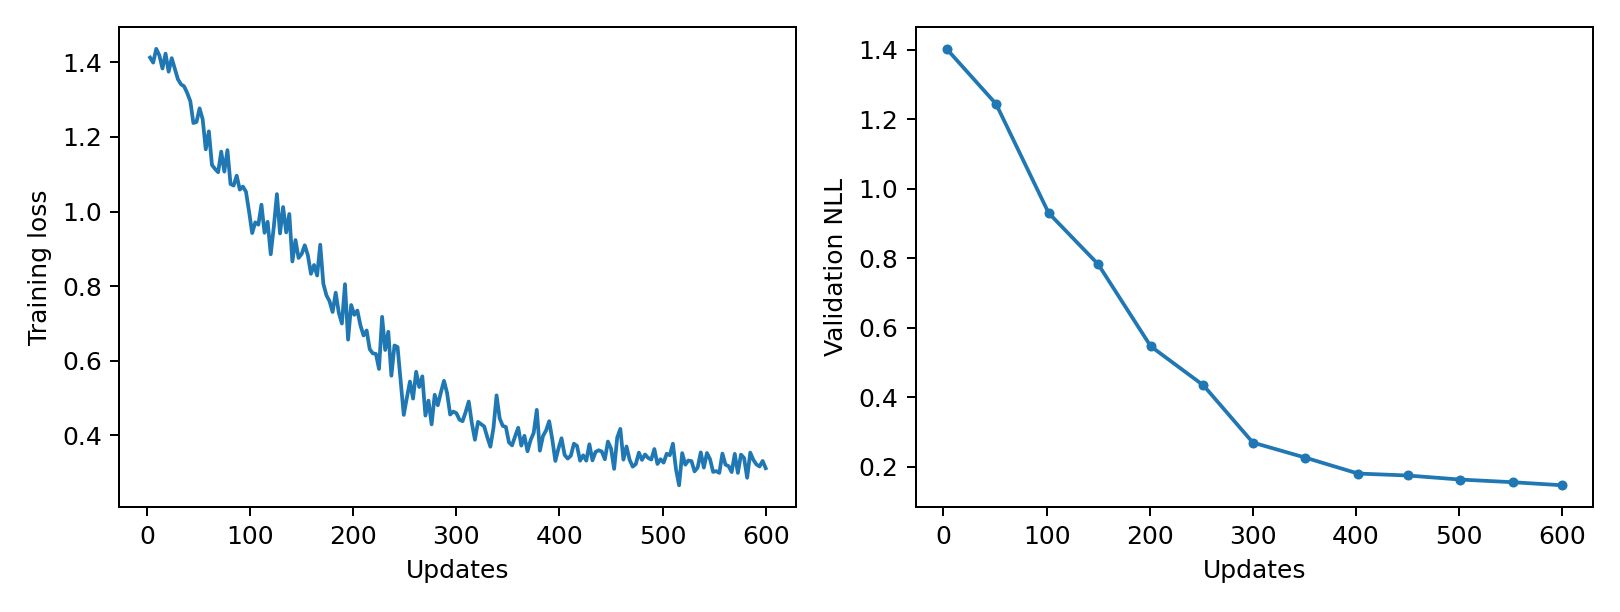

Values plotted in this chart, from the file beside it:
epoch, updates, train_loss, validation_nll, train_seconds, peak_gpu_mib
1, 3, 1.413, 1.403, 0.239, 1196
2, 6, 1.399, , 0.24, 1196
3, 9, 1.436, , 0.2375, 1196
4, 12, 1.419, , 0.2396, 1196
5, 15, 1.384, , 0.2432, 1196
6, 18, 1.424, , 0.2434, 1196
7, 21, 1.375, , 0.242, 1196
8, 24, 1.411, , 0.2372, 1196
9, 27, 1.383, , 0.2401, 1196
10, 30, 1.355, , 0.2377, 1196
11, 33, 1.341, , 0.2387, 1196
12, 36, 1.336, , 0.2366, 1196
13, 39, 1.318, , 0.2418, 1196
14, 42, 1.296, , 0.2393, 1196
15, 45, 1.237, , 0.2374, 1196
16, 48, 1.24, , 0.239, 1196
17, 51, 1.277, 1.244, 0.2375, 1196
18, 54, 1.247, , 0.2386, 1196
19, 57, 1.167, , 0.2371, 1196
20, 60, 1.215, , 0.2353, 1196
21, 63, 1.125, , 0.2384, 1196
22, 66, 1.114, , 0.2376, 1196
23, 69, 1.105, , 0.2332, 1196
24, 72, 1.161, , 0.2388, 1196
25, 75, 1.107, , 0.2365, 1196
26, 78, 1.165, , 0.2396, 1196
27, 81, 1.074, , 0.2357, 1196
28, 84, 1.07, , 0.2395, 1196
29, 87, 1.096, , 0.2375, 1196
30, 90, 1.059, , 0.2349, 1196
31, 93, 1.067, , 0.2364, 1196
32, 96, 1.053, , 0.24, 1196
33, 99, 0.9999, , 0.2399, 1196
34, 102, 0.9423, 0.9299, 0.2396, 1196
35, 105, 0.9709, , 0.2374, 1196
36, 108, 0.9648, , 0.2373, 1196
37, 111, 1.018, , 0.2385, 1196
38, 114, 0.943, , 0.2384, 1196
39, 117, 0.9726, , 0.2402, 1196
40, 120, 0.8854, , 0.2378, 1196
41, 123, 0.9596, , 0.2406, 1196
42, 126, 1.047, , 0.2376, 1196
43, 129, 0.9413, , 0.2396, 1196
44, 132, 1.012, , 0.239, 1196
45, 135, 0.9441, , 0.2386, 1196
46, 138, 0.9934, , 0.241, 1196
47, 141, 0.8662, , 0.2361, 1196
48, 144, 0.9237, , 0.2392, 1196
49, 147, 0.8757, , 0.2396, 1196
50, 150, 0.8863, 0.7825, 0.2368, 1196
51, 153, 0.9096, , 0.2407, 1196
52, 156, 0.883, , 0.237, 1196
53, 159, 0.833, , 0.242, 1196
54, 162, 0.8567, , 0.2365, 1196
55, 165, 0.8284, , 0.2395, 1196
56, 168, 0.9111, , 0.2405, 1196
57, 171, 0.8069, , 0.2426, 1196
58, 174, 0.7756, , 0.2364, 1196
59, 177, 0.7598, , 0.239, 1196
60, 180, 0.7306, , 0.2415, 1196
... 140 more rows
